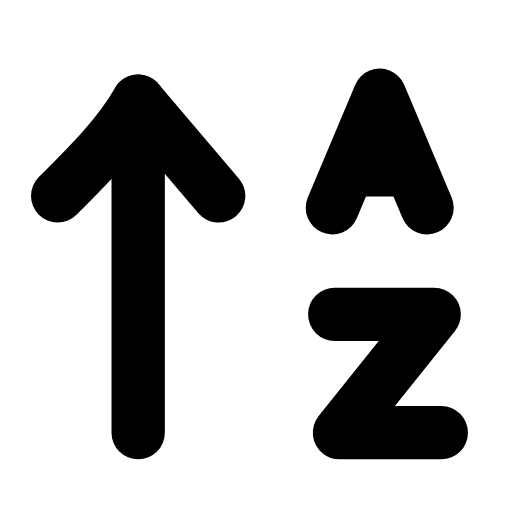
t = 0.00 s
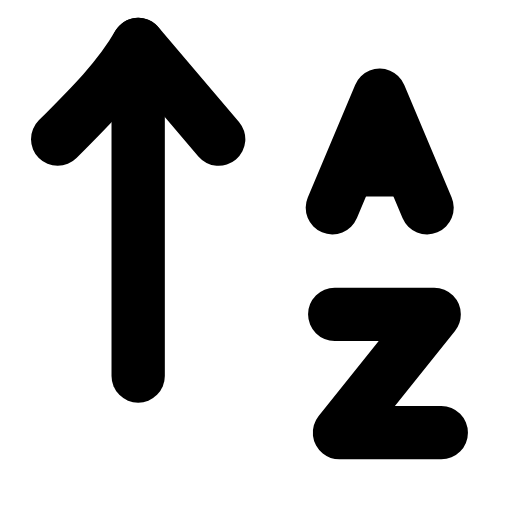
t = 0.23 s
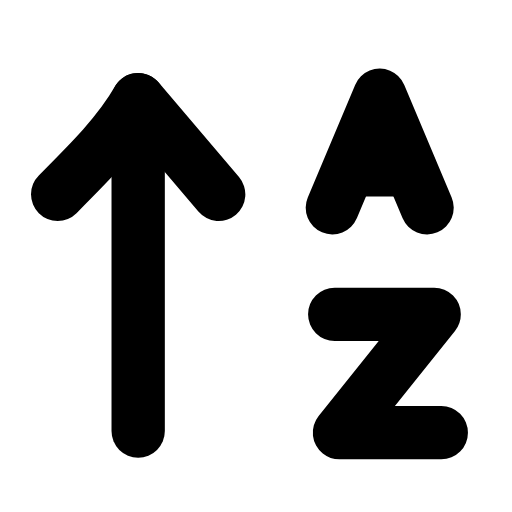
t = 0.49 s
t = 0.68 s: frame unchanged from t = 0.00 s, image omitted
t = 1.09 s: frame unchanged from t = 0.00 s, image omitted
t = 1.29 s: frame unchanged from t = 0.00 s, image omitted

The animated SVG that drew these frames (rendered in a browser with its animation timeline set to each time). Animation: 1 SMIL element (animateTransform=1); one cycle of 1.50 s, repeats indefinitely.

<svg xmlns="http://www.w3.org/2000/svg" width="24" height="24" viewBox="0 0 24 24" fill="none"><g transform="translate(-1.293 -1.362) scale(1.11)"><g><animateTransform attributeName="transform" type="translate" values="0 0;0 -2.4;0 0;0 0" keyTimes="0;0.2;0.45;1" dur="1.5s" repeatCount="indefinite" calcMode="spline" keySplines="0.16 1 0.3 1;0.16 1 0.3 1;0.16 1 0.3 1"/><line stroke="currentColor" stroke-width="2.252" stroke-linecap="round" stroke-linejoin="round" fill="none" x1="7" y1="19.5" x2="7" y2="5.5"></line><path stroke="currentColor" stroke-width="2.252" stroke-linecap="round" stroke-linejoin="round" fill="none" d="M3.6 9.5C5 8.1 6.2 6.9 7 5.5L10.4 9.5"></path></g><path stroke="currentColor" stroke-width="2.252" stroke-linecap="round" stroke-linejoin="round" fill="none" d="M15.2 10L17.2 5.25L19.2 10"></path><line stroke="currentColor" stroke-width="2.252" stroke-linecap="round" stroke-linejoin="round" fill="none" x1="16" y1="8.4" x2="18.5" y2="8.4"></line><path stroke="currentColor" stroke-width="2.252" stroke-linecap="round" stroke-linejoin="round" fill="none" d="M15.3 14.5L19.5 14.5L15.5 19.5L19.8 19.5"></path></g></svg>
